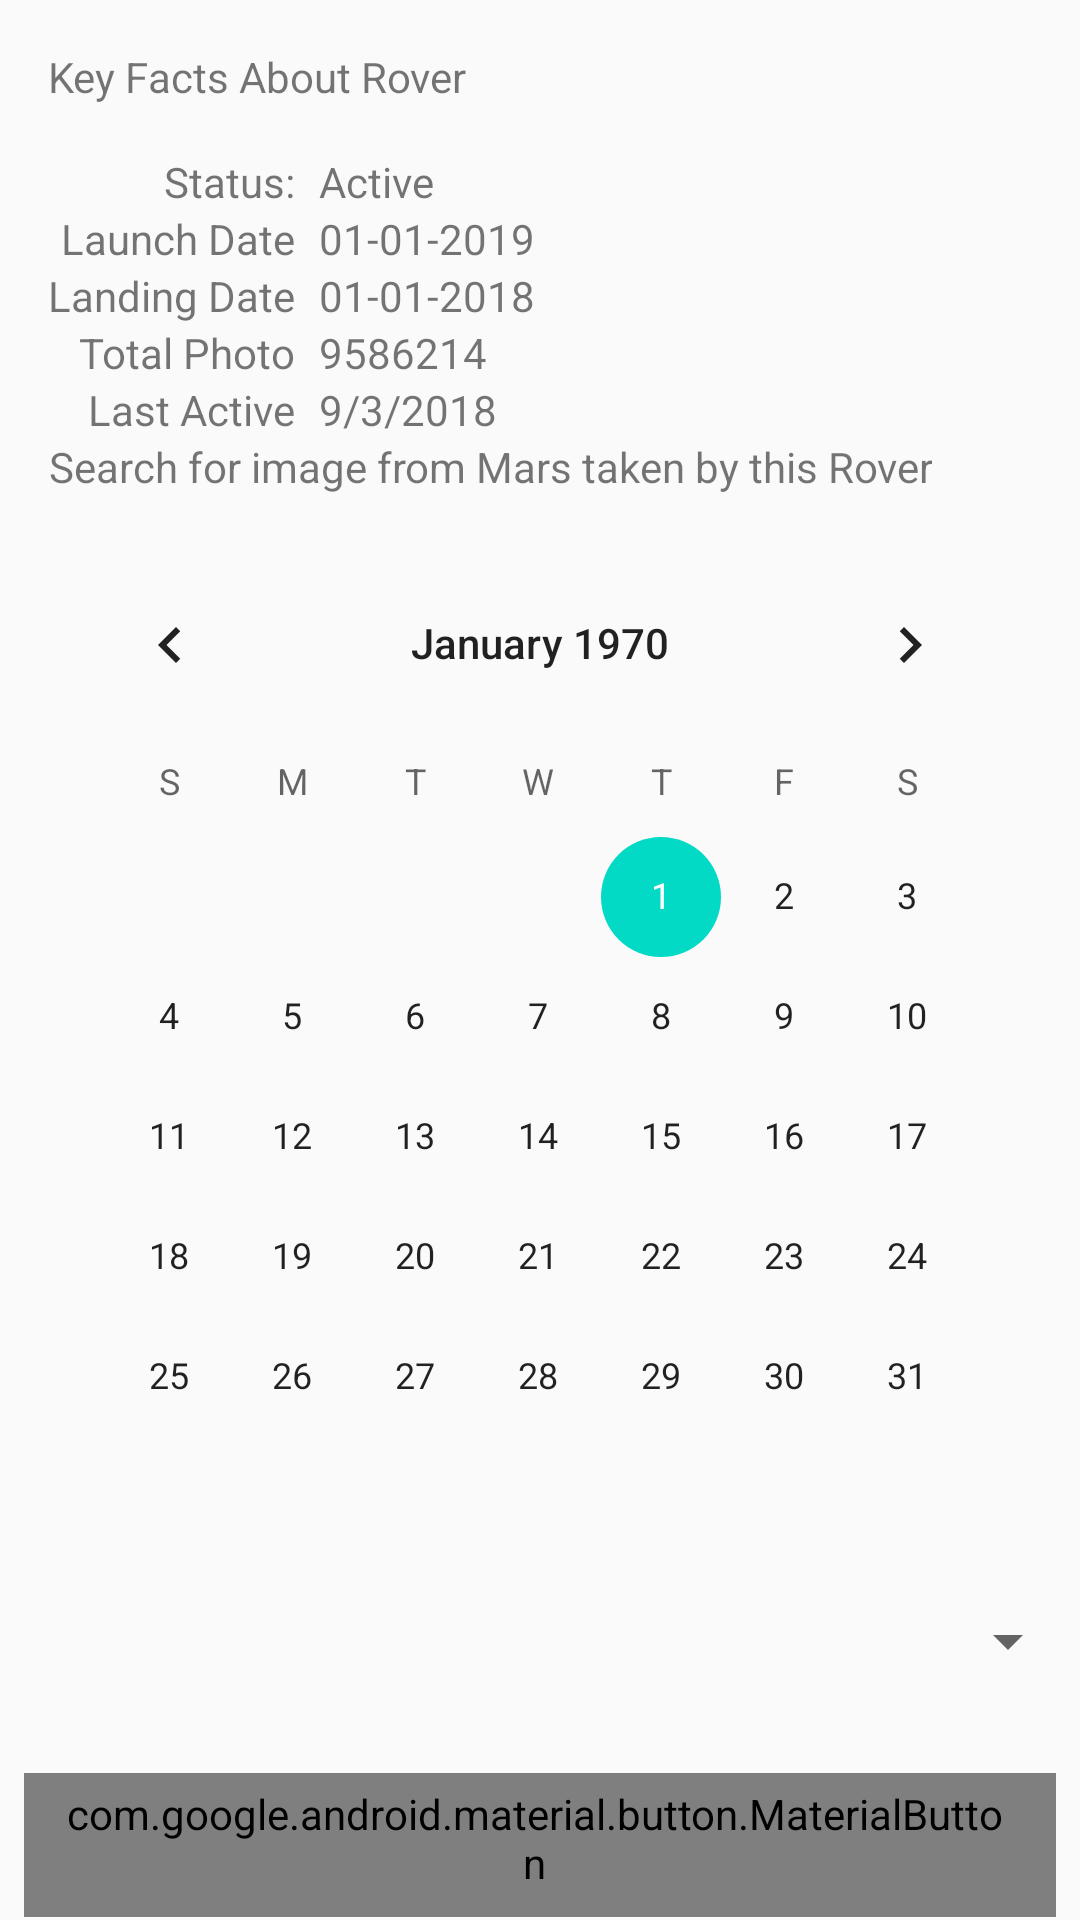

Write the Android layout XML for this screen, with the resource values it uses.
<!-- AndroidManifest.xml: application theme AppTheme -->
<!-- res/layout/rover_select.xml -->
<?xml version="1.0" encoding="utf-8"?>
<RelativeLayout xmlns:android="http://schemas.android.com/apk/res/android"
    android:layout_width="match_parent"
    android:layout_height="match_parent"
    xmlns:app="http://schemas.android.com/apk/res-auto">

    <TextView
        android:id="@+id/text_rs_title"
        android:layout_width="match_parent"
        android:layout_height="wrap_content"
        android:layout_margin="16dp"
        android:text="@string/rover_select_title" />

    <LinearLayout
        android:id="@+id/linearLayout1"
        android:layout_width="wrap_content"
        android:layout_height="wrap_content"
        android:orientation="vertical"
        android:gravity="right"
        android:layout_marginLeft="16dp"
        android:layout_below="@+id/text_rs_title"
        android:layout_alignParentLeft="true">
    <TextView
        android:id="@+id/text_rs_title_status"
        android:layout_width="wrap_content"
        android:layout_height="wrap_content"
        android:layout_weight="1"
        android:text="Status:" />
    <TextView
        android:id="@+id/text_rs_title_launch_date"
        android:layout_width="wrap_content"
        android:layout_height="wrap_content"
        android:layout_weight="1"
        android:text="Launch Date" />
    <TextView
        android:id="@+id/text_rs_title_landing_date"
        android:layout_width="wrap_content"
        android:layout_height="wrap_content"
        android:layout_weight="1"
        android:text="Landing Date" />

    <TextView
        android:id="@+id/text_rs_title_total_photo"
        android:layout_width="wrap_content"
        android:layout_height="wrap_content"
        android:layout_weight="1"
        android:text="Total Photo" />

    <TextView
        android:id="@+id/text_rs_title_max_date"
        android:layout_width="wrap_content"
        android:layout_height="wrap_content"
        android:layout_weight="1"
        android:text="Last Active" />

    </LinearLayout>

    <LinearLayout
        android:layout_width="wrap_content"
        android:layout_height="wrap_content"
        android:layout_marginLeft="8dp"
        android:layout_toRightOf="@+id/linearLayout1"
        android:layout_below="@+id/text_rs_title"
        android:gravity="left"
        android:orientation="vertical">

    <TextView
            android:id="@+id/text_rs_status"
            android:layout_width="wrap_content"
            android:layout_height="wrap_content"
            android:text="Active" />

        <TextView
            android:id="@+id/text_rs_launch_date"
            android:layout_width="wrap_content"
            android:layout_height="wrap_content"
            android:text="01-01-2019" />

        <TextView
            android:id="@+id/text_rs_landing_date"
            android:layout_width="wrap_content"
            android:layout_height="wrap_content"
            android:text="01-01-2018" />
>

        <TextView
            android:id="@+id/text_rs_total_photo"
            android:layout_width="wrap_content"
            android:layout_height="wrap_content"
            android:text="9586214" />



        <TextView
            android:id="@+id/text_rs_max_date"
            android:layout_width="wrap_content"
            android:layout_height="wrap_content"
            android:layout_weight="3"
            android:text="9/3/2018" />
    </LinearLayout>

    <TextView
        android:id="@+id/search_rs_title"
        android:gravity="center"
        android:layout_width="wrap_content"
        android:layout_height="wrap_content"
        android:layout_marginLeft="16dp"
        android:layout_below="@+id/linearLayout1"
        android:text="Search for image from Mars taken by this Rover"/>

    <CalendarView
        android:id="@+id/simpleCalendarView"
        android:gravity="center"
        android:layout_width="wrap_content"
        android:layout_height="wrap_content"
        android:layout_below="@+id/search_rs_title"
        android:layout_margin="16dp"/>

    <Spinner
        android:id="@+id/simpleSpinner"
        android:layout_width="fill_parent"
        android:layout_below="@+id/simpleCalendarView"
        android:layout_height="wrap_content"
        android:layout_marginLeft="16dp"/>

    <com.google.android.material.button.MaterialButton
        android:id="@+id/search_image"
        android:layout_width="wrap_content"
        android:layout_height="wrap_content"
        app:shapeAppearance="@style/Rounded"
        style="@style/Widget.MaterialComponents.Button.OutlinedButton.Icon"
        android:layout_below="@+id/simpleSpinner"
        android:text="@string/Search"
        android:layout_centerHorizontal="true"
        android:layout_marginLeft="16dp"
        android:layout_marginTop="32dp"/>

    <View
        android:layout_width="match_parent"
        android:layout_height="85dp"
        android:layout_below="@+id/search_image"/>

</RelativeLayout>
<!-- resources referenced by this layout -->
<resources>
  <string name="Search">Search Image</string>
  <string name="rover_select_title">Key Facts About Rover</string>
  <style name="Rounded" parent="ShapeAppearance.MaterialComponents.SmallComponent">
          <item name="cornerFamily">rounded</item>
          <item name="cornerSize">16dp</item>
      </style>
  <style name="AppTheme" parent="Theme.AppCompat.Light.DarkActionBar">
          
          <item name="colorPrimary">@color/colorPrimary</item>
          <item name="colorPrimaryDark">@color/colorPrimaryDark</item>
          <item name="colorAccent">@color/colorAccent</item>
      </style>
  <!-- not gathered from this repository: default colours our renderer supplied (Android Studio template values) -->
  <color name="colorPrimary">#FF6200EE</color>
  <color name="colorPrimaryDark">#FF3700B3</color>
  <color name="colorAccent">#FF03DAC5</color>
</resources>
